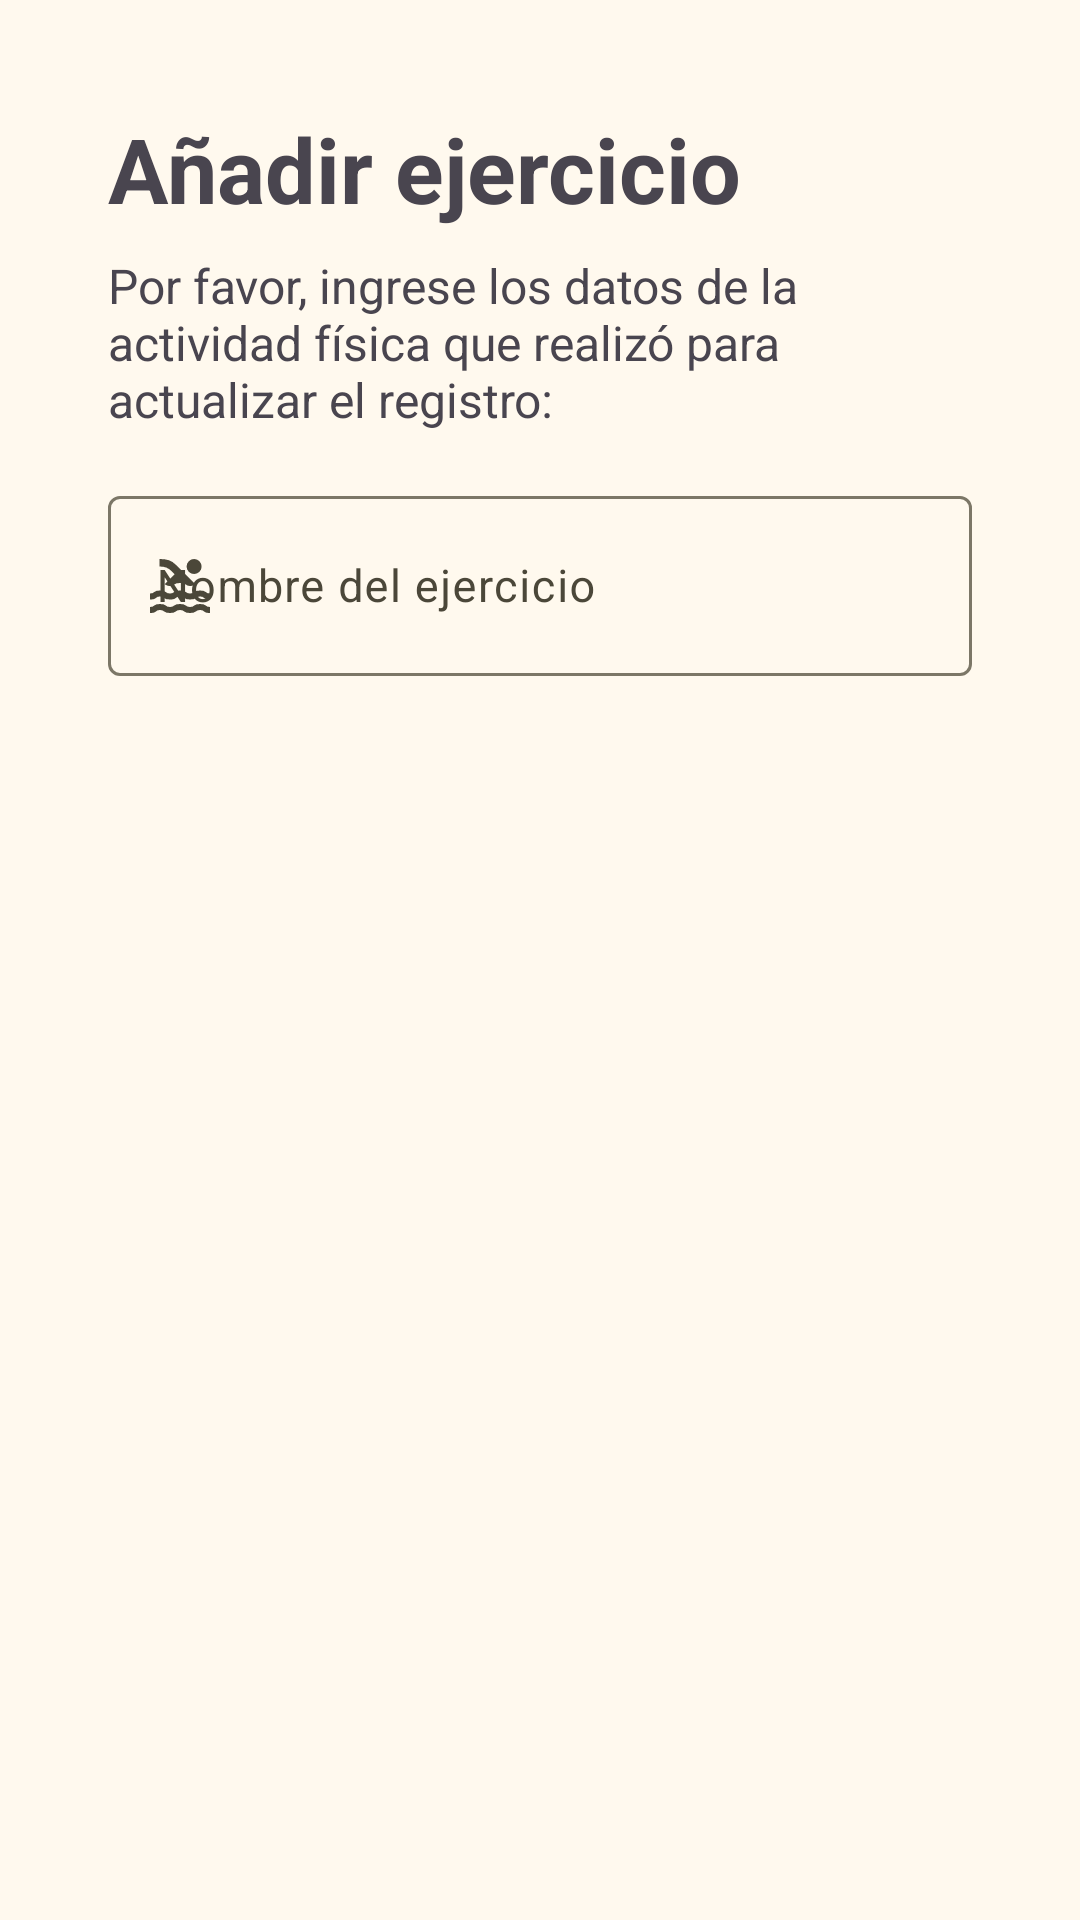

The Android layout XML behind this screen, and the referenced resources:
<!-- AndroidManifest.xml: application theme Theme.CaloriPUCP -->
<!-- res/layout/dialog_ejercicio.xml -->
<?xml version="1.0" encoding="utf-8"?>
<LinearLayout xmlns:android="http://schemas.android.com/apk/res/android"
    xmlns:app="http://schemas.android.com/apk/res-auto"
    android:layout_width="match_parent"
    android:layout_height="wrap_content"
    android:backgroundTintMode="add"
    android:clipToPadding="false"
    android:orientation="vertical"
    android:padding="16dp">

    <LinearLayout
        android:layout_width="match_parent"
        android:layout_height="match_parent"
        android:layout_margin="20dp"
        android:orientation="vertical">

        <TextView
            android:id="@+id/dialogTitle"
            android:layout_width="wrap_content"
            android:layout_height="wrap_content"
            android:paddingBottom="8dp"
            android:text="Añadir ejercicio"
            android:textSize="30sp"
            android:textStyle="bold" />

        <TextView
            android:id="@+id/dialogMessage"
            android:layout_width="wrap_content"
            android:layout_height="wrap_content"
            android:paddingBottom="16dp"
            android:text="Por favor, ingrese los datos de la actividad física que realizó para actualizar el registro:"
            android:textSize="16sp" />

        <com.google.android.material.textfield.TextInputLayout
            android:id="@+id/field_nombre_ejercicio_layout"
            android:layout_width="match_parent"
            android:layout_height="match_parent"
            android:layout_marginBottom="0dp"
            android:hint="Nombre del ejercicio"
            app:endIconMode="clear_text"
            app:errorEnabled="true"
            app:errorTextAppearance="@style/textoError"
            app:startIconDrawable="@drawable/ejercicio2">

            <com.google.android.material.textfield.TextInputEditText
                android:id="@+id/field_nombre_ejercicio"
                android:layout_width="match_parent"
                android:layout_height="60dp"
                android:textSize="15sp" />

        </com.google.android.material.textfield.TextInputLayout>

        <com.google.android.material.textfield.TextInputLayout
            android:id="@+id/field_calorias_ejercicio_layout"
            android:layout_width="match_parent"
            android:layout_height="match_parent"
            android:layout_marginBottom="0dp"
            android:hint="Calorías del ejercicio (kcal)"
            app:endIconMode="clear_text"
            app:errorEnabled="true"
            app:errorTextAppearance="@style/textoError"
            app:startIconDrawable="@drawable/calorias">

            <com.google.android.material.textfield.TextInputEditText
                android:id="@+id/field_caloria_ejercicio"
                android:layout_width="match_parent"
                android:layout_height="60dp"
                android:textSize="15sp"
                android:inputType="number"/>

        </com.google.android.material.textfield.TextInputLayout>


        <Button
            android:id="@+id/btn_confirm_ejercicio"
            style="@style/Widget.Material3.Button.ElevatedButton.Icon"
            android:layout_width="match_parent"
            android:layout_height="60dp"
            android:backgroundTint="@color/md_theme_onPrimaryFixedVariant"
            android:padding="0dp"
            android:text="Confirmar"
            android:textColor="@color/md_theme_background"
            android:textSize="16sp"
            app:iconGravity="textStart"
            app:iconTint="@color/md_theme_background"
            app:rippleColor="@color/md_theme_background_mediumContrast" />

    </LinearLayout>

</LinearLayout>
<!-- resources referenced by this layout -->
<resources>
  <color name="md_theme_background">#FFF9EE</color>
  <color name="md_theme_background_mediumContrast">#FFF9EE</color>
  <color name="md_theme_onPrimaryFixedVariant">#534600</color>
  <!-- drawable calorias (drawable) -->
  <vector xmlns:android="http://schemas.android.com/apk/res/android"
      android:width="24dp"
      android:height="24dp"
      android:viewportWidth="960"
      android:viewportHeight="960"
      android:tint="?attr/colorControlNormal">
    <path
        android:pathData="M240,560q0,52 21,98.5t60,81.5q-1,-5 -1,-9v-9q0,-32 12,-60t35,-51l113,-111 113,111q23,23 35,51t12,60v9q0,4 -1,9 39,-35 60,-81.5t21,-98.5q0,-50 -18.5,-94.5T648,386q-20,13 -42,19.5t-45,6.5q-62,0 -107.5,-41T401,270q-39,33 -69,68.5t-50.5,72Q261,447 250.5,485T240,560ZM480,612 L423,668q-11,11 -17,25t-6,29q0,32 23.5,55t56.5,23q33,0 56.5,-23t23.5,-55q0,-16 -6,-29.5T537,668l-57,-56ZM480,120v132q0,34 23.5,57t57.5,23q18,0 33.5,-7.5T622,302l18,-22q74,42 117,117t43,163q0,134 -93,227T480,880q-134,0 -227,-93t-93,-227q0,-129 86.5,-245T480,120Z"
        android:fillColor="#e8eaed"/>
  </vector>
  <style name="textoError" parent="Base.Theme.CaloriPUCP">
          <item name="android:textSize">10sp</item>
      </style>
  <style name="Theme.CaloriPUCP" parent="Base.Theme.CaloriPUCP" />
  <color name="md_theme_onPrimary">#FFFFFF</color>
  <color name="md_theme_primary">#6D5E0F</color>
  <color name="md_theme_primaryContainer">#F8E287</color>
  <color name="md_theme_onPrimaryContainer">#221B00</color>
  <color name="md_theme_secondary">#665E40</color>
  <color name="md_theme_onSecondary">#FFFFFF</color>
  <color name="md_theme_secondaryContainer">#EEE2BC</color>
  <color name="md_theme_onSecondaryContainer">#211B04</color>
  <color name="md_theme_tertiary">#43664F</color>
  <color name="md_theme_onTertiary">#FFFFFF</color>
  <color name="md_theme_tertiaryContainer">#C5ECCE</color>
  <color name="md_theme_onTertiaryContainer">#002110</color>
  <color name="md_theme_error">#BA1A1A</color>
  <color name="md_theme_onError">#FFFFFF</color>
  <color name="md_theme_errorContainer">#FFDAD6</color>
  <color name="md_theme_onErrorContainer">#410002</color>
  <color name="md_theme_onBackground">#1E1B13</color>
  <color name="md_theme_surface">#FFF9EE</color>
  <color name="md_theme_onSurface">#1E1B13</color>
  <color name="md_theme_surfaceVariant">#E9E2D0</color>
  <color name="md_theme_onSurfaceVariant">#4B4739</color>
  <color name="md_theme_outline">#7C7767</color>
  <color name="md_theme_outlineVariant">#CDC6B4</color>
  <color name="md_theme_inverseSurface">#333027</color>
  <color name="md_theme_inverseOnSurface">#F7F0E2</color>
  <color name="md_theme_inversePrimary">#DBC66F</color>
  <color name="md_theme_primaryFixed">#F8E287</color>
  <color name="md_theme_onPrimaryFixed">#221B00</color>
  <color name="md_theme_primaryFixedDim">#DBC66F</color>
  <color name="md_theme_secondaryFixed">#EEE2BC</color>
  <color name="md_theme_onSecondaryFixed">#211B04</color>
  <color name="md_theme_secondaryFixedDim">#D1C6A1</color>
  <color name="md_theme_onSecondaryFixedVariant">#4E472A</color>
  <color name="md_theme_tertiaryFixed">#C5ECCE</color>
  <color name="md_theme_onTertiaryFixed">#002110</color>
  <color name="md_theme_tertiaryFixedDim">#A9D0B3</color>
  <color name="md_theme_onTertiaryFixedVariant">#2C4E38</color>
  <color name="md_theme_surfaceDim">#E0D9CC</color>
  <color name="md_theme_surfaceBright">#FFF9EE</color>
  <color name="md_theme_surfaceContainerLowest">#FFFFFF</color>
  <color name="md_theme_surfaceContainerLow">#FAF3E5</color>
  <color name="md_theme_surfaceContainer">#F4EDDF</color>
  <color name="md_theme_surfaceContainerHigh">#EEE8DA</color>
  <color name="md_theme_surfaceContainerHighest">#E8E2D4</color>
</resources>
